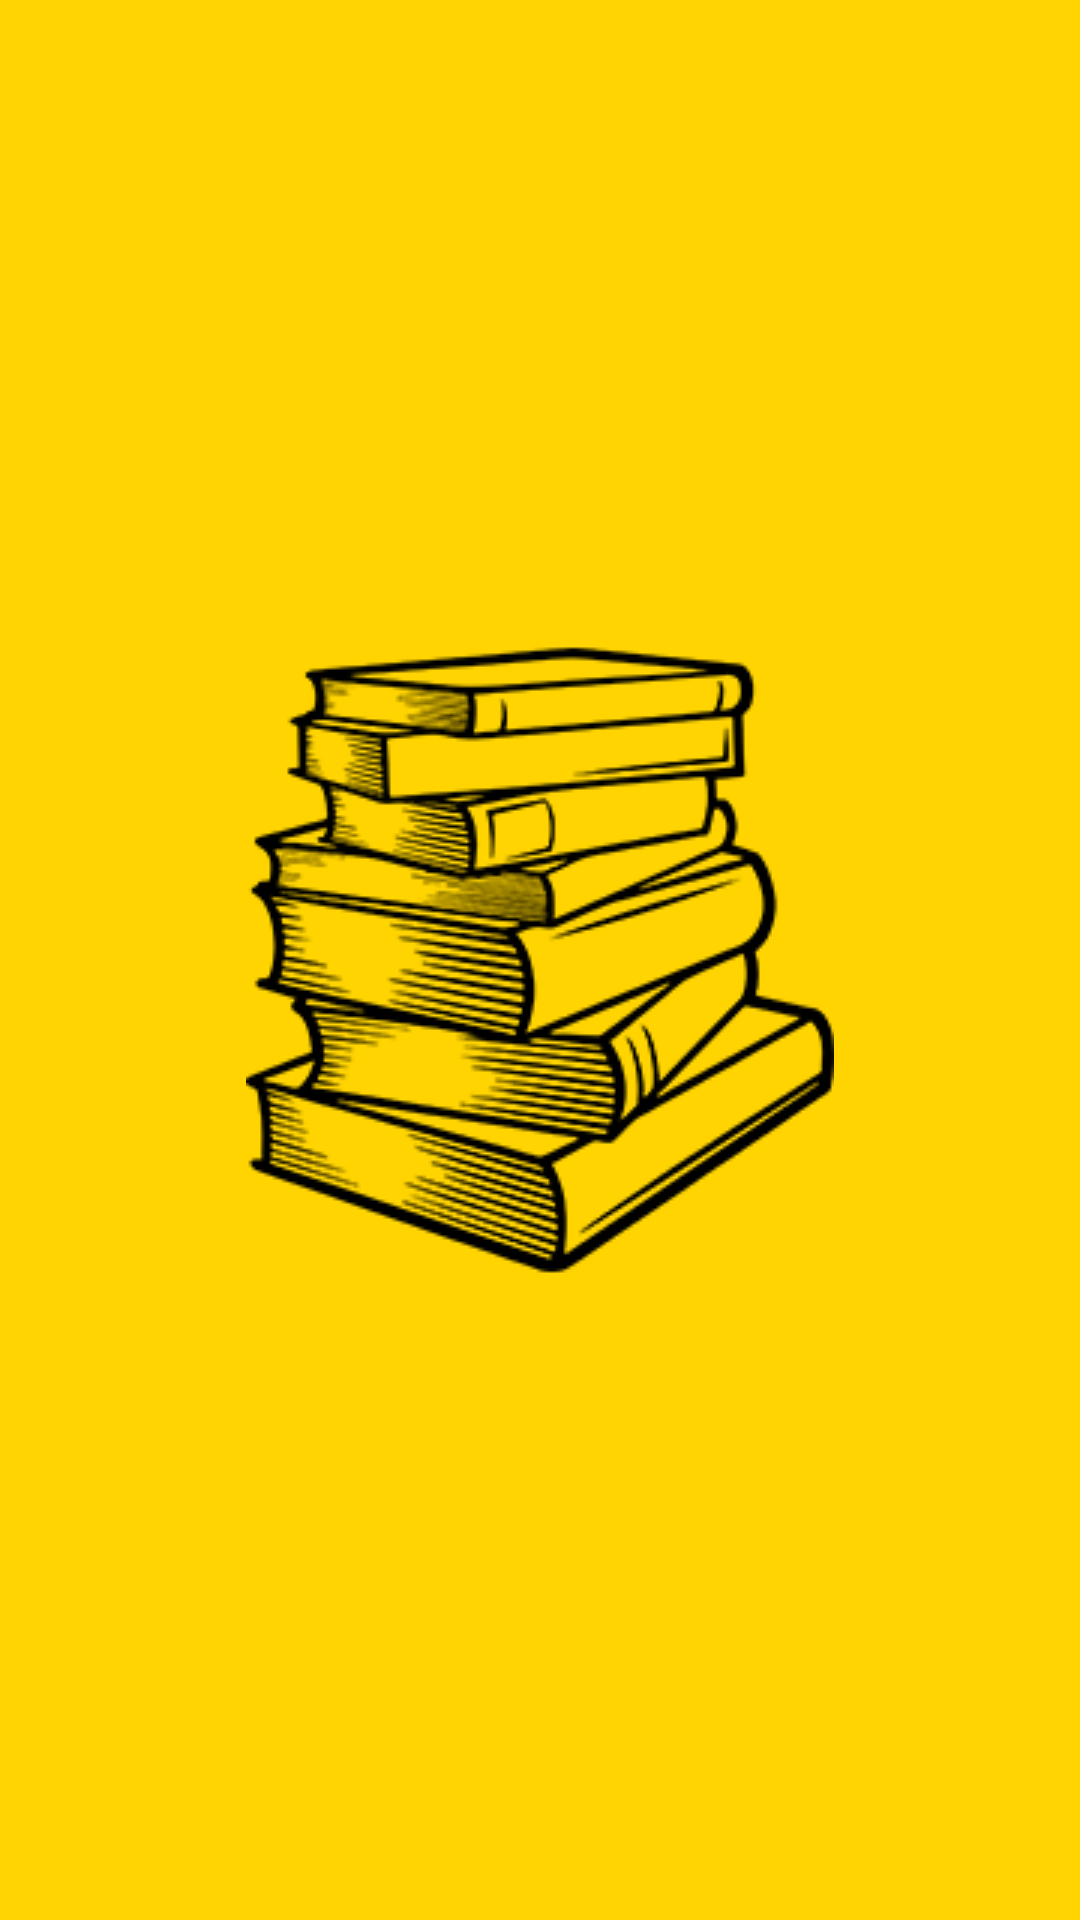

Android layout source for this screen:
<!-- AndroidManifest.xml: application theme AppTheme10 -->
<!-- res/layout/activity_splash.xml -->
<?xml version="1.0" encoding="utf-8"?>
<androidx.constraintlayout.widget.ConstraintLayout xmlns:android="http://schemas.android.com/apk/res/android"
    xmlns:app="http://schemas.android.com/apk/res-auto"
    xmlns:tools="http://schemas.android.com/tools"
    android:layout_width="match_parent"
    android:layout_height="match_parent"
    android:background="@color/mainColor"

    tools:context=".SplashActivity">
    

    <ImageView
        android:id="@+id/imageView"
        android:layout_width="wrap_content"
        android:layout_height="wrap_content"
        android:src="@drawable/book_intro"
        app:layout_constraintBottom_toBottomOf="parent"
        app:layout_constraintLeft_toLeftOf="parent"
        app:layout_constraintRight_toRightOf="parent"
        app:layout_constraintTop_toTopOf="parent" />

    <LinearLayout
        android:layout_width="411dp"
        android:layout_height="70dp"
        android:layout_marginBottom="1dp"
        android:orientation="horizontal"
        app:layout_constraintBottom_toBottomOf="parent"
        app:layout_constraintEnd_toEndOf="parent"
        app:layout_constraintStart_toStartOf="parent"
        app:layout_constraintTop_toBottomOf="@id/imageView"
        app:layout_constraintVertical_bias="1.0"></LinearLayout>

    
</androidx.constraintlayout.widget.ConstraintLayout>
<!-- resources referenced by this layout -->
<resources>
  <color name="mainColor">#ffd400</color>
  <!-- drawable book_intro: png bitmap (drawable, 22537 bytes) -->
  <style name="AppTheme10" parent="Theme.AppCompat.Light.NoActionBar">
  
          <item name="windowActionBar">false</item>
          <item name="windowNoTitle">true</item>
          <item name="colorPrimary">#B0E0E6</item>
          <item name="colorPrimaryDark">#FFDF00</item>
          <item name="colorAccent">@color/colorAccent</item>
  
      </style>
  <color name="colorAccent">#D81B60</color>
</resources>
